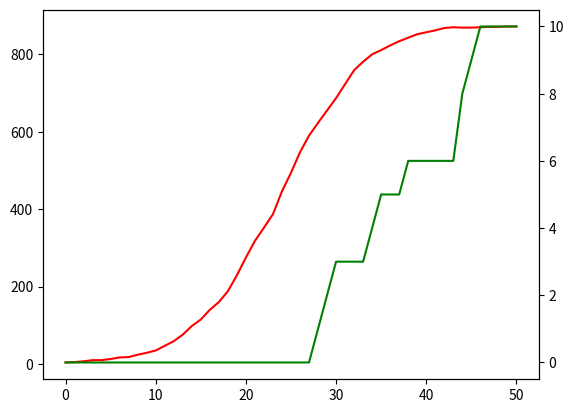

Python code for this plot:
#https://medium.com/tomas-pueyo/coronavirus-por-qu%C3%A9-debemos-actuar-ya-93079c61e200
#de la anterior url saco algunos datos 
#por ejemplo lo que tardas en morir 17 días
#también un 1% de mortalidad

#https://www.lavanguardia.com/ciencia/20200227/473801277042/coronavirus-covid-19-muertos-enfermedades.html
#set de datos muy interesante
#del ine habría que sacar la composición española de la población



muertos= [0, 0.45, 0.31, 0.14, 0.31 , 0.64, 2.16, 5.24 , 17.91]
muertosPorCien = [0.0, 1.7, 1.1, 0.5, 1.1, 2.4, 8.0, 19.3, 65.9]
poblacion= [663189 , 697133, 709583,925240,1153369,959940,695231,514320,367465] # sacado del ine
poblacionPorCien= [9.9, 10.4, 10.6, 13.8, 17.3, 14.4, 10.4, 7.7, 5.5]
'''
poblacion = { 
    'ed0' : { 'desc':'0-9', 'numPC': 9.9, 'probM' :0.0, 'probInfe':10, 'umbralCurado':14},
    'ed1' : { 'desc':'10-19', 'numPC': 10.4, 'probM' :1.7, 'probInfe':50,'umbralCurado':14},
    'ed2' : { 'desc':'20-29', 'numPC': 10.6, 'probM' :1.1, 'probInfe':10,'umbralCurado':14},
    'ed3' : { 'desc':'30-39', 'numPC': 13.8, 'probM' :0.5, 'probInfe':10,'umbralCurado':14},
    'ed4' : { 'desc':'40-49', 'numPC': 17.3, 'probM' :1.1, 'probInfe':10,'umbralCurado':14},
    'ed5' : { 'desc':'50-59', 'numPC': 14.4, 'probM' :2.4, 'probInfe':10,'umbralCurado':14},
    'ed6' : { 'desc':'60-69', 'numPC': 10.4, 'probM' :8.0, 'probInfe':10,'umbralCurado':14},
    'ed7' : { 'desc':'70-79', 'numPC': 7.7, 'probM' :19.3, 'probInfe':10,'umbralCurado':14},
    'ed8' : { 'desc':'80+', 'numPC': 5.5 , 'probM' :65.9, 'probInfe':10,'umbralCurado':14}
    }
'''
#vamos a ver un diamon princess 
poblacion = { 
    'ed0' : { 'desc':'0-9', 'numPC': 0.9, 'probM' :0.0, 'probInfe':16, 'umbralCurado':14},
    'ed1' : { 'desc':'10-19', 'numPC': 5.4, 'probM' :0.1, 'probInfe':16,'umbralCurado':14},
    'ed2' : { 'desc':'20-29', 'numPC': 7.6, 'probM' :0.1, 'probInfe':16,'umbralCurado':14},
    'ed3' : { 'desc':'30-39', 'numPC': 8.8, 'probM' :0.1, 'probInfe':16,'umbralCurado':14},
    'ed4' : { 'desc':'40-49', 'numPC': 17.3, 'probM' :0.3, 'probInfe':16,'umbralCurado':14},
    'ed5' : { 'desc':'50-59', 'numPC': 17.4, 'probM' :0.5, 'probInfe':16,'umbralCurado':14},
    'ed6' : { 'desc':'60-69', 'numPC': 20.4, 'probM' :1.8, 'probInfe':16,'umbralCurado':14},
    'ed7' : { 'desc':'70-79', 'numPC': 16.7, 'probM' :1.9, 'probInfe':16,'umbralCurado':14},
    'ed8' : { 'desc':'80+', 'numPC': 5.5 , 'probM' :2.7, 'probInfe':16,'umbralCurado':14}
    }


import random
import matplotlib.pyplot as plt
import numpy as np
from scipy.stats import binom


def dameProbInfe( probabilidad):
    resultado = binom.rvs(1, probabilidad /100)
    return( resultado)

class Persona:
    def __init__(self, poblacion):
        #'desc': '0-9', 'numPC': 9.9, 'probM': 0.0, 'probInfe': 0.1
        self.desc = poblacion['desc']
        self.ciclosInfeccion = 0 
        self.umbralCurado = poblacion['umbralCurado']
        self.probInfe = poblacion['probInfe']
        self.probM = poblacion['probM'] #probalididad de morir
        self.estado = "S" # S sano I infectado G grave M muerto C curado D detectado X antesDeDecidirSiViveOmuere T contagiador A no lo pilla
    def __repr__(self):
        cadena = "desc {}  ciclo {} estado {}".format(self.desc,  self.ciclosInfeccion, self.estado) 
        return cadena
    def contacta(self):
        #en realidad esta debería ser una probabilidad , que por cierto la buscamos, podría ser dependiente de la edad
        self.infectado = True
    def infecta (self ):
        if self.estado == 'S':
            if dameProbInfe(self.probInfe)==1 :
                self.estado = "I"

    def aumentaElCiclo(self):
        if self.estado == 'I': 
            self.ciclosInfeccion += 1
            if self.ciclosInfeccion == self.umbralCurado:
                #decido si vivo o muero
                if dameProbInfe(self.probM)==1 :
                    self.estado = "M"
                else:
                    self.estado = "C"


    
                    
    

def dameInfectados(personas):
    contadorI = 0
    for per in personas:
        if per.estado == 'I': 
            contadorI += 1
    return contadorI


def iniciaEpidemia(numPersonasTotal, tantoPorCienDeA, poblacion):
    personas = list () 
    
    inmunes = int(numPersonasTotal * tantoPorCienDeA /100)
    numPersonas = numPersonasTotal -inmunes

    #poblacionPorCien= [9.9, 10.4, 10.6, 13.8, 17.3, 14.4, 10.4, 7.7, 5.5]
    for pobCd in poblacion:
        #print (pobCd)
        numper = int(numPersonas * poblacion[pobCd]['numPC']/100)
        for i in range (  numper  ):
            personas.append( Persona(poblacion[pobCd]))
    medio = int(numPersonas/2)
    personas[medio].estado="I" #aquí nada de probabilidades por eso no usamos el método
    personas[medio-1].estado="I"
    personas[medio-2].estado="I"
    personas[medio-3].estado="I" #infectamos a 4 personas que sino no va bien
    for pobC in poblacion:
        numper = int(inmunes * poblacion[pobC]['numPC']/100)
        for u in range (  numper  ):
            inmu = Persona(poblacion[pobCd])
            inmu.estado = 'A'
            personas.append( inmu)

    #aleatoria personas 
    return personas

def daUnaVueltaYCambiaLosEstados(personas):
    for per in personas:
        per.aumentaElCiclo()

def cuentaEstados(personas , estado):
    cuenta = 0 
    for per in personas:
        if per.estado == estado:
            cuenta += 1
    return cuenta

def vueltaDeContagio(personas, numContagiadores, ro):
    numContagiadores2 = int(numContagiadores * ro )
    for i in range(numContagiadores2):
        alea = random.randint(0, len(personas)-1)
        personas[alea].infecta()
    

        
PorCienDeInm = 75
PersonasTotal = 3711
ro=6.4
personas = iniciaEpidemia(PersonasTotal, PorCienDeInm, poblacion)
listaInfe = list()
listaInfeSum = list()
listaMu = list()
listaCurados = list()
infectados = cuentaEstados(personas, "I")
listaInfe.append(infectados)
listaMu.append(cuentaEstados(personas,"M"))
listaCurados.append(0)
for i in range (50):
    vueltaDeContagio(personas, infectados,ro)
    daUnaVueltaYCambiaLosEstados(personas) 
    infectados = cuentaEstados(personas,"I")
    listaInfe.append(infectados)
    listaMu.append(cuentaEstados(personas,"M"))
    #print(listaInfe)
    listaCurados.append(cuentaEstados(personas,"C"))

print (listaInfe)
print (listaMu)
print (listaCurados)
print (sum(listaMu))

#print (listaInfe)
'''
plt.plot(listaInfe)   
plt.show()
#for i in range(1:contadorI):
    #a ver a quien tocamos 

plt.plot(listaMu)   
plt.show()
'''
uno = np.array(listaCurados)
dos = np.array(listaInfe)
tres = uno + dos 
fig, ax = plt.subplots(1, 1)
#x = np.arange(11)
ax.plot(tres, "r")

ax2 = ax.twinx()
ax2.plot(listaMu, "g")
plt.title = "NumPersonas {}, Tanto por cien de inmunes {}".format( PersonasTotal ,PorCienDeInm)
plt.draw()
plt.show()